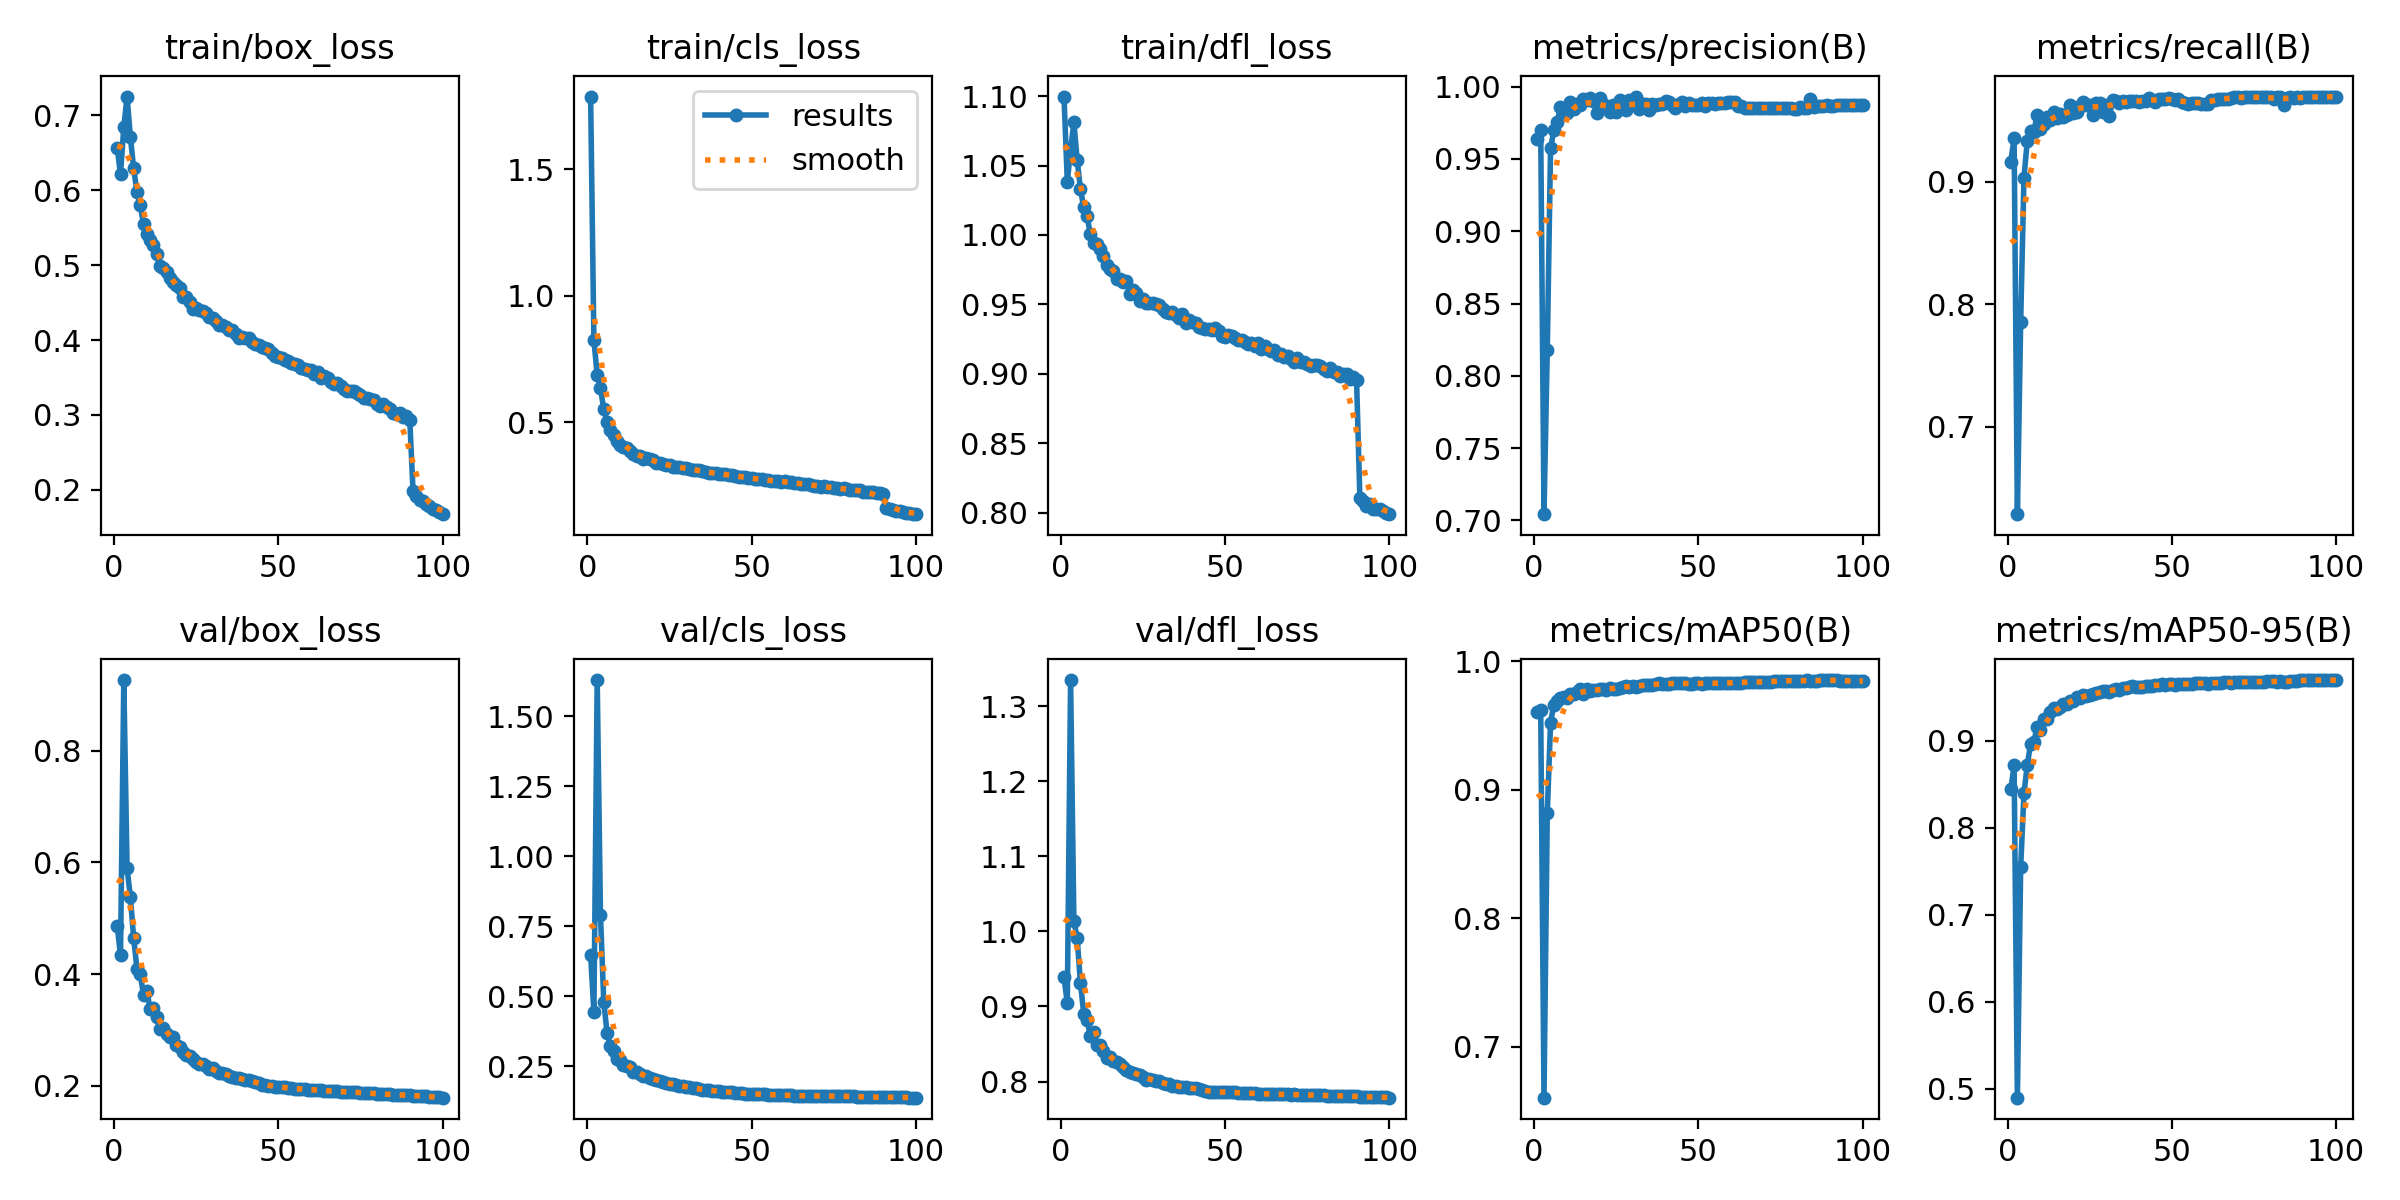

Source data for this figure (header and first rows):
epoch, time, train/box_loss, train/cls_loss, train/dfl_loss, metrics/precision(B), metrics/recall(B), metrics/mAP50(B), metrics/mAP50-95(B), val/box_loss, val/cls_loss, val/dfl_loss, lr/pg0, lr/pg1, lr/pg2
1, 70.71, 0.656, 1.787, 1.1, 0.9638, 0.9164, 0.9606, 0.8442, 0.486, 0.6482, 0.9387, 0.003328, 0.003328, 0.003328
2, 134.4, 0.6213, 0.823, 1.038, 0.97, 0.9359, 0.9624, 0.8716, 0.4337, 0.4427, 0.9048, 0.006595, 0.006595, 0.006595
3, 197.3, 0.684, 0.6873, 1.061, 0.7044, 0.6284, 0.6602, 0.4897, 0.9265, 1.63, 1.335, 0.009796, 0.009796, 0.009796
4, 260.8, 0.7249, 0.6347, 1.081, 0.818, 0.7856, 0.8817, 0.7547, 0.5895, 0.7898, 1.014, 0.009703, 0.009703, 0.009703
5, 322.5, 0.6711, 0.5503, 1.054, 0.9575, 0.9033, 0.9522, 0.8397, 0.5388, 0.4807, 0.991, 0.009604, 0.009604, 0.009604
6, 385.7, 0.6291, 0.5011, 1.033, 0.9697, 0.9334, 0.9664, 0.872, 0.4648, 0.3691, 0.9314, 0.009505, 0.009505, 0.009505
7, 448.7, 0.5976, 0.4677, 1.02, 0.9759, 0.9415, 0.969, 0.8959, 0.4098, 0.3224, 0.8904, 0.009406, 0.009406, 0.009406
8, 509.7, 0.5796, 0.4484, 1.014, 0.9857, 0.9409, 0.9713, 0.8987, 0.4001, 0.3055, 0.8825, 0.009307, 0.009307, 0.009307
9, 571.8, 0.5552, 0.4248, 1.001, 0.9823, 0.9547, 0.972, 0.9156, 0.363, 0.275, 0.8603, 0.009208, 0.009208, 0.009208
10, 634.2, 0.5419, 0.4112, 0.9945, 0.9817, 0.9427, 0.9716, 0.9123, 0.3703, 0.2733, 0.8666, 0.009109, 0.009109, 0.009109
11, 696, 0.5336, 0.4025, 0.9936, 0.9892, 0.9474, 0.9748, 0.9246, 0.3384, 0.2558, 0.8485, 0.00901, 0.00901, 0.00901
12, 759.4, 0.5271, 0.3991, 0.9896, 0.9846, 0.953, 0.9745, 0.9249, 0.3404, 0.2502, 0.8484, 0.008911, 0.008911, 0.008911
13, 821.3, 0.5154, 0.3862, 0.9848, 0.9881, 0.9503, 0.9759, 0.9329, 0.3229, 0.2472, 0.8407, 0.008812, 0.008812, 0.008812
14, 882.2, 0.4988, 0.3748, 0.9784, 0.9871, 0.9571, 0.9783, 0.9376, 0.3019, 0.2296, 0.8313, 0.008713, 0.008713, 0.008713
15, 945, 0.4961, 0.3673, 0.9757, 0.9916, 0.9519, 0.9745, 0.9363, 0.3029, 0.2275, 0.8327, 0.008614, 0.008614, 0.008614
16, 1007, 0.4906, 0.3673, 0.9742, 0.9906, 0.9555, 0.9783, 0.9389, 0.2925, 0.2205, 0.8267, 0.008515, 0.008515, 0.008515
17, 1068, 0.4833, 0.3559, 0.9684, 0.9923, 0.9529, 0.9773, 0.9428, 0.2872, 0.2147, 0.8262, 0.008416, 0.008416, 0.008416
18, 1132, 0.4768, 0.3582, 0.968, 0.9901, 0.9549, 0.9776, 0.9425, 0.2871, 0.2153, 0.8235, 0.008317, 0.008317, 0.008317
19, 1193, 0.4733, 0.3522, 0.9659, 0.9818, 0.9626, 0.9778, 0.9453, 0.2734, 0.2083, 0.8198, 0.008218, 0.008218, 0.008218
20, 1254, 0.469, 0.3502, 0.9671, 0.992, 0.9562, 0.9787, 0.9461, 0.2691, 0.2036, 0.8159, 0.008119, 0.008119, 0.008119
21, 1318, 0.4576, 0.3396, 0.9578, 0.9879, 0.9572, 0.9781, 0.9503, 0.2614, 0.2004, 0.8124, 0.00802, 0.00802, 0.00802
22, 1379, 0.458, 0.339, 0.9606, 0.9857, 0.9617, 0.9777, 0.9496, 0.2557, 0.1959, 0.8117, 0.007921, 0.007921, 0.007921
23, 1441, 0.4511, 0.3342, 0.9583, 0.9823, 0.9648, 0.9791, 0.9522, 0.254, 0.1918, 0.8107, 0.007822, 0.007822, 0.007822
24, 1504, 0.4413, 0.3296, 0.9523, 0.987, 0.9629, 0.9787, 0.9518, 0.2487, 0.1898, 0.8085, 0.007723, 0.007723, 0.007723
25, 1565, 0.443, 0.3294, 0.9536, 0.9826, 0.9625, 0.9783, 0.9521, 0.2434, 0.1869, 0.8055, 0.007624, 0.007624, 0.007624
26, 1626, 0.4394, 0.3238, 0.9508, 0.9905, 0.9548, 0.9792, 0.954, 0.2391, 0.1849, 0.8026, 0.007525, 0.007525, 0.007525
27, 1689, 0.4388, 0.3229, 0.951, 0.985, 0.9647, 0.9804, 0.9546, 0.2392, 0.1814, 0.8033, 0.007426, 0.007426, 0.007426
28, 1750, 0.4358, 0.3226, 0.9514, 0.9836, 0.9646, 0.9812, 0.9556, 0.2354, 0.1805, 0.8022, 0.007327, 0.007327, 0.007327
29, 1811, 0.4307, 0.3182, 0.9501, 0.9907, 0.9573, 0.9804, 0.9573, 0.2299, 0.1779, 0.8002, 0.007228, 0.007228, 0.007228
30, 1874, 0.4294, 0.3179, 0.9497, 0.9885, 0.9629, 0.981, 0.9575, 0.2317, 0.1764, 0.8004, 0.007129, 0.007129, 0.007129
31, 1936, 0.4258, 0.3135, 0.9467, 0.9931, 0.9542, 0.9803, 0.9564, 0.2261, 0.1743, 0.7978, 0.00703, 0.00703, 0.00703
32, 1998, 0.4205, 0.3123, 0.9447, 0.9849, 0.9665, 0.9806, 0.9581, 0.224, 0.1721, 0.797, 0.006931, 0.006931, 0.006931
33, 2061, 0.4204, 0.3113, 0.9437, 0.9878, 0.9661, 0.9815, 0.9594, 0.2231, 0.1707, 0.7962, 0.006832, 0.006832, 0.006832
34, 2122, 0.4177, 0.3096, 0.9442, 0.988, 0.964, 0.9814, 0.9587, 0.221, 0.1692, 0.7944, 0.006733, 0.006733, 0.006733
35, 2184, 0.4132, 0.3061, 0.9424, 0.9839, 0.9663, 0.9816, 0.9603, 0.2182, 0.1646, 0.7947, 0.006634, 0.006634, 0.006634
36, 2247, 0.4139, 0.3037, 0.9404, 0.9881, 0.9652, 0.9818, 0.9605, 0.2152, 0.1635, 0.7929, 0.006535, 0.006535, 0.006535
37, 2308, 0.4082, 0.3, 0.9431, 0.987, 0.9661, 0.9827, 0.9617, 0.2148, 0.1647, 0.7925, 0.006436, 0.006436, 0.006436
38, 2371, 0.403, 0.2972, 0.9366, 0.9878, 0.9661, 0.9832, 0.9624, 0.2138, 0.1617, 0.793, 0.006337, 0.006337, 0.006337
39, 2433, 0.4042, 0.2996, 0.9391, 0.9878, 0.9661, 0.9823, 0.9615, 0.2117, 0.1604, 0.7918, 0.006238, 0.006238, 0.006238
40, 2494, 0.4024, 0.2939, 0.9376, 0.9901, 0.9652, 0.9822, 0.9617, 0.2104, 0.1603, 0.7909, 0.006139, 0.006139, 0.006139
41, 2557, 0.4028, 0.2961, 0.9369, 0.9891, 0.9658, 0.9825, 0.9616, 0.2106, 0.1593, 0.791, 0.00604, 0.00604, 0.00604
42, 2618, 0.3968, 0.2937, 0.934, 0.9872, 0.9664, 0.9831, 0.9633, 0.2091, 0.1584, 0.7901, 0.005941, 0.005941, 0.005941
43, 2679, 0.3944, 0.2908, 0.9327, 0.985, 0.9681, 0.9833, 0.9631, 0.2076, 0.1568, 0.7892, 0.005842, 0.005842, 0.005842
44, 2741, 0.3927, 0.2895, 0.9325, 0.9879, 0.9667, 0.9829, 0.9633, 0.2047, 0.1565, 0.7879, 0.005743, 0.005743, 0.005743
45, 2803, 0.3901, 0.2859, 0.9325, 0.9894, 0.965, 0.983, 0.964, 0.2026, 0.1552, 0.7861, 0.005644, 0.005644, 0.005644
46, 2864, 0.3893, 0.2845, 0.9318, 0.9868, 0.9676, 0.9829, 0.9643, 0.2016, 0.153, 0.7862, 0.005545, 0.005545, 0.005545
47, 2926, 0.3875, 0.2839, 0.9327, 0.9889, 0.968, 0.9825, 0.9649, 0.2004, 0.1529, 0.7859, 0.005446, 0.005446, 0.005446
48, 2987, 0.3826, 0.283, 0.9309, 0.9877, 0.9677, 0.9823, 0.9646, 0.1999, 0.1519, 0.7859, 0.005347, 0.005347, 0.005347
49, 3048, 0.3789, 0.2795, 0.9276, 0.9874, 0.9686, 0.9829, 0.9648, 0.1988, 0.151, 0.7858, 0.005248, 0.005248, 0.005248
50, 3111, 0.3777, 0.277, 0.9262, 0.9875, 0.9675, 0.983, 0.9649, 0.1979, 0.1512, 0.7857, 0.005149, 0.005149, 0.005149
51, 3173, 0.3761, 0.2753, 0.9278, 0.9884, 0.9672, 0.9827, 0.9645, 0.1975, 0.1501, 0.7859, 0.00505, 0.00505, 0.00505
52, 3233, 0.3739, 0.2751, 0.927, 0.9863, 0.968, 0.9828, 0.9648, 0.1973, 0.1505, 0.7859, 0.004951, 0.004951, 0.004951
53, 3297, 0.3717, 0.2735, 0.9262, 0.9886, 0.965, 0.983, 0.9647, 0.1966, 0.1494, 0.7855, 0.004852, 0.004852, 0.004852
54, 3357, 0.3697, 0.2721, 0.9244, 0.9886, 0.9647, 0.9833, 0.9654, 0.1958, 0.149, 0.785, 0.004753, 0.004753, 0.004753
55, 3418, 0.3676, 0.2695, 0.9244, 0.9881, 0.9639, 0.9829, 0.9651, 0.195, 0.1483, 0.7846, 0.004654, 0.004654, 0.004654
56, 3481, 0.3669, 0.2685, 0.9231, 0.9885, 0.9644, 0.983, 0.9657, 0.1946, 0.1484, 0.7844, 0.004555, 0.004555, 0.004555
57, 3543, 0.3622, 0.2654, 0.9215, 0.9885, 0.9642, 0.983, 0.9661, 0.1946, 0.1474, 0.7846, 0.004456, 0.004456, 0.004456
58, 3604, 0.3619, 0.2663, 0.9221, 0.9888, 0.9647, 0.983, 0.9663, 0.1942, 0.1469, 0.7844, 0.004357, 0.004357, 0.004357
59, 3668, 0.3598, 0.2639, 0.9202, 0.9895, 0.9638, 0.9831, 0.9662, 0.1937, 0.1464, 0.7842, 0.004258, 0.004258, 0.004258
60, 3730, 0.3595, 0.2661, 0.9221, 0.9896, 0.9635, 0.9834, 0.9663, 0.1935, 0.1462, 0.7841, 0.004159, 0.004159, 0.004159
... 40 more rows
